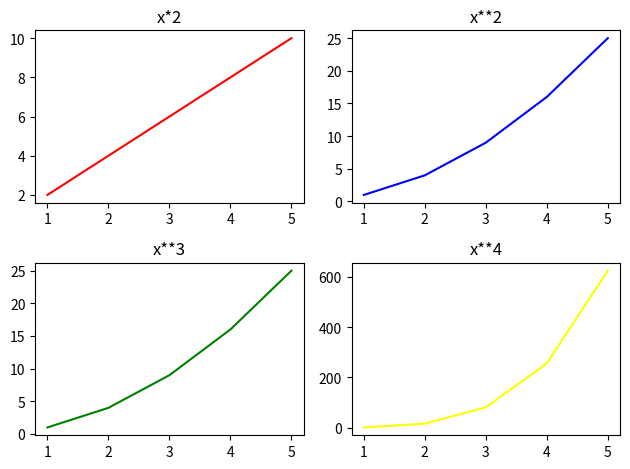

Generate this figure with matplotlib:
#subplot

import matplotlib.pyplot as plt
import numpy as np

x = np.array([1,2,3,4,5])

figure,axes = plt.subplots(2,2)

axes[0,0].plot(x, x*2, color='Red')
axes[0,0].set_title('x*2')

axes[0,1].plot(x, x**2, color='Blue')
axes[0,1].set_title('x**2')

axes[1,0].plot(x, x**2, color='Green')
axes[1,0].set_title('x**3')

axes[1,1].plot(x, x**4, color='Yellow')
axes[1,1].set_title('x**4')

plt.tight_layout()
plt.show()
